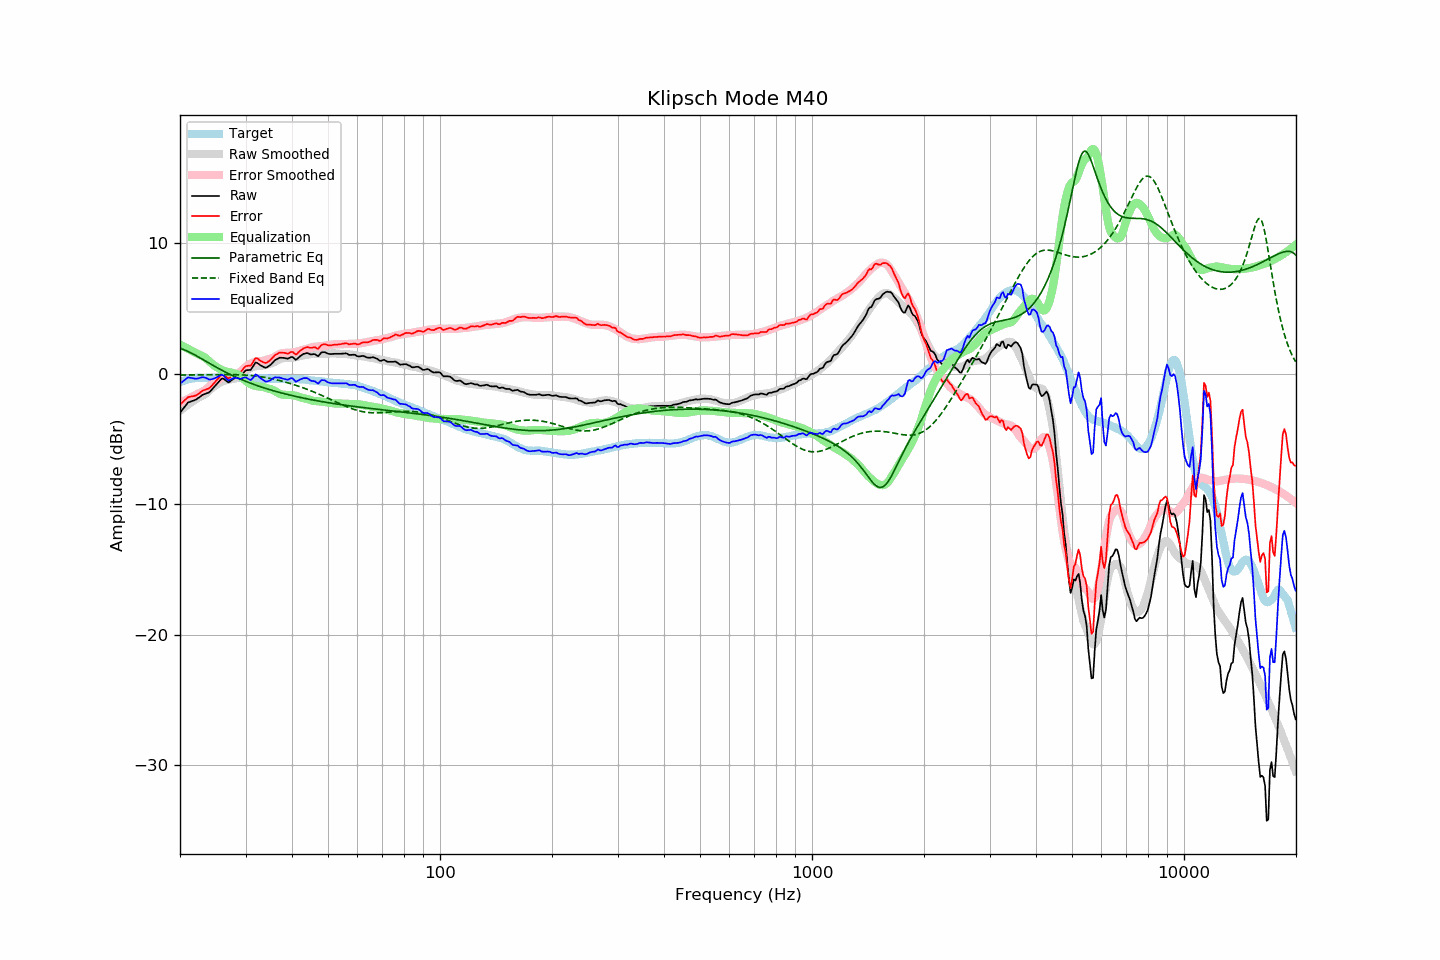

The data file committed next to this chart (first rows):
frequency, raw, error, smoothed, error_smoothed, equalization, parametric_eq, fixed_band_eq, equalized_raw, equalized_smoothed, target
20.00, -2.98, -2.35, -2.83, -2.23, 2.23, 1.96, -0.09, -0.75, -0.60, -0.63
20.20, -2.82, -2.24, -2.73, -2.17, 2.17, 1.92, -0.09, -0.65, -0.56, -0.58
20.40, -2.66, -2.13, -2.64, -2.11, 2.11, 1.87, -0.09, -0.55, -0.53, -0.53
20.61, -2.50, -2.01, -2.54, -2.05, 2.05, 1.82, -0.09, -0.46, -0.49, -0.50
20.81, -2.34, -1.89, -2.45, -1.99, 1.99, 1.77, -0.09, -0.35, -0.46, -0.45
21.02, -2.19, -1.78, -2.36, -1.92, 1.92, 1.72, -0.09, -0.27, -0.43, -0.41
21.23, -2.15, -1.76, -2.27, -1.86, 1.86, 1.66, -0.08, -0.29, -0.41, -0.39
21.44, -2.10, -1.73, -2.18, -1.79, 1.79, 1.60, -0.08, -0.31, -0.38, -0.37
21.66, -2.06, -1.71, -2.09, -1.73, 1.73, 1.53, -0.08, -0.34, -0.36, -0.35
21.87, -2.02, -1.68, -2.01, -1.66, 1.66, 1.47, -0.08, -0.36, -0.35, -0.34
22.09, -1.96, -1.64, -1.92, -1.59, 1.59, 1.40, -0.08, -0.37, -0.33, -0.32
22.31, -1.88, -1.57, -1.84, -1.52, 1.52, 1.33, -0.08, -0.36, -0.32, -0.31
22.54, -1.79, -1.49, -1.78, -1.47, 1.47, 1.26, -0.08, -0.32, -0.31, -0.31
22.76, -1.70, -1.39, -1.73, -1.42, 1.42, 1.19, -0.08, -0.28, -0.31, -0.31
22.99, -1.61, -1.29, -1.67, -1.36, 1.36, 1.12, -0.07, -0.25, -0.31, -0.32
23.22, -1.56, -1.24, -1.60, -1.29, 1.29, 1.05, -0.07, -0.27, -0.31, -0.32
23.45, -1.51, -1.19, -1.51, -1.21, 1.21, 0.97, -0.07, -0.30, -0.30, -0.32
23.69, -1.46, -1.15, -1.41, -1.10, 1.10, 0.90, -0.07, -0.36, -0.30, -0.31
23.92, -1.42, -1.11, -1.29, -0.99, 0.99, 0.83, -0.07, -0.43, -0.30, -0.31
24.16, -1.31, -1.00, -1.18, -0.87, 0.87, 0.76, -0.07, -0.44, -0.31, -0.31
24.40, -1.17, -0.87, -1.07, -0.76, 0.76, 0.69, -0.06, -0.41, -0.31, -0.30
24.65, -1.03, -0.73, -0.97, -0.67, 0.67, 0.62, -0.06, -0.37, -0.31, -0.31
24.89, -0.90, -0.59, -0.89, -0.58, 0.58, 0.55, -0.06, -0.32, -0.31, -0.31
25.14, -0.76, -0.45, -0.81, -0.51, 0.51, 0.48, -0.06, -0.25, -0.30, -0.31
25.39, -0.62, -0.32, -0.74, -0.43, 0.43, 0.41, -0.06, -0.18, -0.30, -0.30
25.65, -0.49, -0.19, -0.67, -0.36, 0.36, 0.35, -0.06, -0.13, -0.30, -0.30
25.91, -0.35, -0.05, -0.60, -0.30, 0.30, 0.28, -0.06, -0.06, -0.30, -0.31
26.16, -0.36, -0.06, -0.55, -0.24, 0.24, 0.22, -0.06, -0.12, -0.30, -0.31
26.43, -0.46, -0.15, -0.51, -0.20, 0.20, 0.15, -0.05, -0.26, -0.31, -0.31
26.69, -0.56, -0.25, -0.48, -0.17, 0.17, 0.09, -0.05, -0.39, -0.31, -0.31
26.96, -0.65, -0.34, -0.46, -0.15, 0.15, 0.03, -0.05, -0.50, -0.31, -0.31
27.23, -0.59, -0.28, -0.44, -0.12, 0.12, -0.03, -0.05, -0.47, -0.31, -0.31
27.50, -0.49, -0.18, -0.41, -0.09, 0.09, -0.09, -0.06, -0.40, -0.31, -0.31
27.77, -0.40, -0.08, -0.37, -0.06, 0.06, -0.15, -0.06, -0.34, -0.32, -0.32
28.05, -0.32, -0.00, -0.34, -0.03, 0.03, -0.21, -0.06, -0.29, -0.32, -0.32
28.33, -0.30, 0.03, -0.31, 0.01, -0.01, -0.26, -0.06, -0.31, -0.32, -0.33
28.62, -0.28, 0.05, -0.27, 0.05, -0.05, -0.32, -0.07, -0.33, -0.32, -0.33
28.90, -0.26, 0.06, -0.20, 0.12, -0.12, -0.37, -0.07, -0.38, -0.32, -0.32
29.19, -0.15, 0.18, -0.11, 0.22, -0.22, -0.42, -0.07, -0.37, -0.32, -0.33
29.48, 0.01, 0.33, 0.00, 0.33, -0.33, -0.48, -0.08, -0.32, -0.32, -0.32
29.78, 0.16, 0.48, 0.12, 0.44, -0.44, -0.53, -0.09, -0.28, -0.33, -0.33
30.08, 0.28, 0.59, 0.22, 0.55, -0.55, -0.58, -0.09, -0.27, -0.33, -0.32
30.38, 0.29, 0.62, 0.31, 0.64, -0.64, -0.63, -0.10, -0.35, -0.33, -0.33
30.68, 0.30, 0.63, 0.39, 0.72, -0.72, -0.67, -0.11, -0.42, -0.33, -0.33
30.99, 0.31, 0.64, 0.46, 0.79, -0.79, -0.72, -0.12, -0.48, -0.33, -0.33
31.30, 0.49, 0.82, 0.51, 0.84, -0.84, -0.77, -0.14, -0.36, -0.33, -0.34
31.61, 0.68, 1.02, 0.55, 0.89, -0.89, -0.81, -0.15, -0.21, -0.34, -0.34
31.93, 0.88, 1.21, 0.58, 0.92, -0.92, -0.85, -0.16, -0.05, -0.34, -0.34
32.24, 0.85, 1.19, 0.60, 0.95, -0.95, -0.90, -0.18, -0.10, -0.34, -0.35
32.57, 0.75, 1.10, 0.61, 0.96, -0.96, -0.94, -0.19, -0.21, -0.35, -0.35
32.89, 0.66, 1.01, 0.62, 0.97, -0.97, -0.98, -0.21, -0.31, -0.35, -0.35
33.22, 0.59, 0.95, 0.63, 0.99, -0.99, -1.02, -0.23, -0.40, -0.36, -0.36
33.55, 0.53, 0.89, 0.65, 1.01, -1.01, -1.06, -0.25, -0.49, -0.36, -0.36
33.89, 0.47, 0.84, 0.68, 1.05, -1.05, -1.10, -0.27, -0.58, -0.37, -0.37
34.23, 0.50, 0.87, 0.72, 1.09, -1.09, -1.14, -0.29, -0.59, -0.37, -0.37
34.57, 0.58, 0.96, 0.75, 1.12, -1.12, -1.18, -0.32, -0.54, -0.38, -0.38
34.92, 0.66, 1.04, 0.78, 1.16, -1.16, -1.22, -0.34, -0.50, -0.38, -0.38
35.27, 0.78, 1.16, 0.81, 1.20, -1.20, -1.25, -0.37, -0.42, -0.38, -0.39
35.62, 0.91, 1.30, 0.86, 1.24, -1.24, -1.29, -0.40, -0.33, -0.39, -0.39
35.97, 1.04, 1.43, 0.92, 1.31, -1.31, -1.32, -0.42, -0.27, -0.39, -0.39
... 635 more rows
